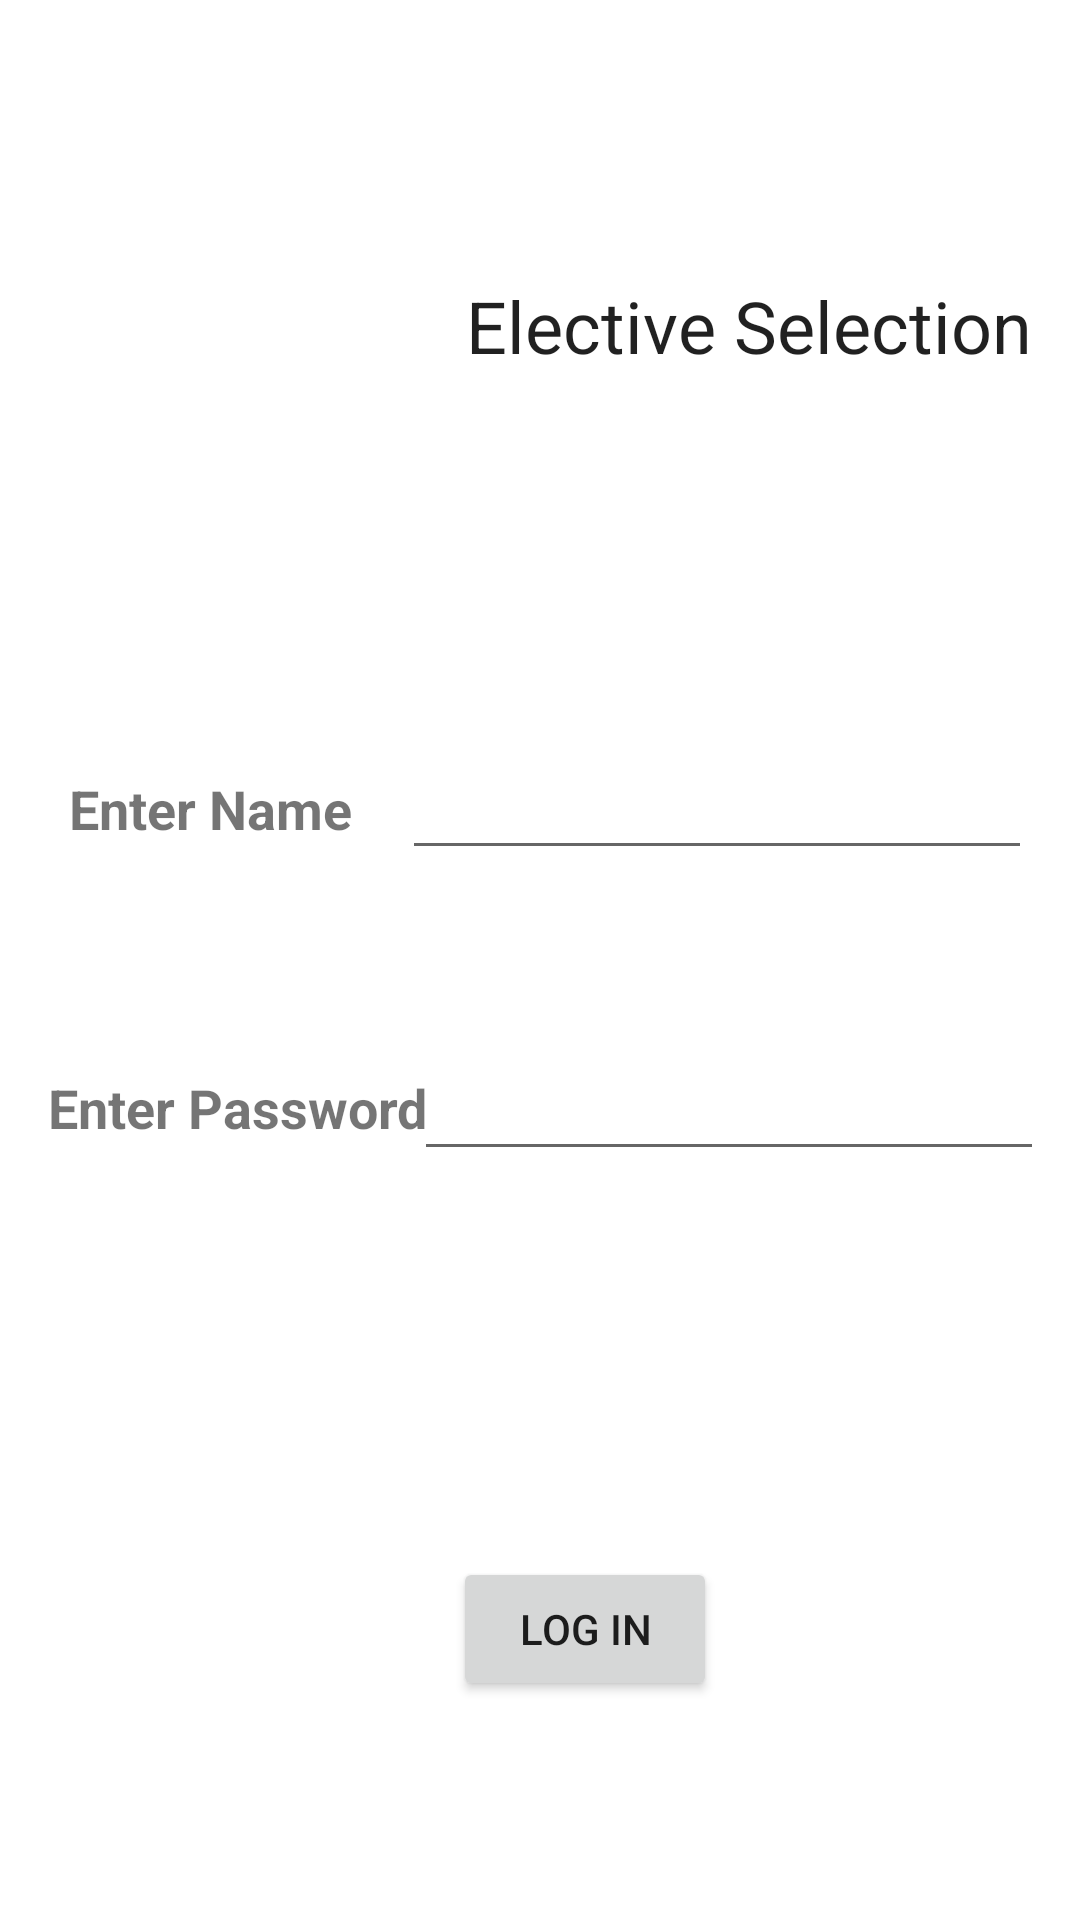

Produce the Android XML layout that renders to this screen, including the resource entries it uses.
<!-- AndroidManifest.xml: application theme Theme.BookingSystem -->
<!-- res/layout/activity_elective.xml -->
<?xml version="1.0" encoding="utf-8"?>
<androidx.constraintlayout.widget.ConstraintLayout xmlns:android="http://schemas.android.com/apk/res/android"
    xmlns:app="http://schemas.android.com/apk/res-auto"
    xmlns:tools="http://schemas.android.com/tools"
    android:layout_width="match_parent"
    android:layout_height="match_parent"
    tools:context=".MainActivity">

    <TextView
        android:id="@+id/textView"
        android:layout_width="wrap_content"
        android:layout_height="wrap_content"
        android:layout_marginStart="23dp"
        android:text="Enter Name"
        android:textSize="18sp"
        android:textStyle="bold"
        app:layout_constraintBottom_toBottomOf="@+id/editText"
        app:layout_constraintStart_toStartOf="parent"
        app:layout_constraintTop_toTopOf="@+id/editText" />

    <EditText
        android:id="@+id/editText"
        android:layout_width="wrap_content"
        android:layout_height="wrap_content"
        android:layout_marginStart="8dp"
        android:layout_marginTop="124dp"
        android:layout_marginEnd="16dp"
        android:ems="10"
        android:inputType="textPersonName"
        app:layout_constraintEnd_toEndOf="parent"
        app:layout_constraintHorizontal_bias="1.0"
        app:layout_constraintStart_toEndOf="@+id/textView"
        app:layout_constraintTop_toBottomOf="@+id/textView3" />

    <TextView
        android:id="@+id/textView2"
        android:layout_width="wrap_content"
        android:layout_height="wrap_content"
        android:layout_marginStart="16dp"
        android:layout_marginTop="64dp"
        android:layout_marginBottom="8dp"
        android:text="Enter Password"
        android:textSize="18sp"
        android:textStyle="bold"
        app:layout_constraintBottom_toBottomOf="parent"
        app:layout_constraintStart_toStartOf="parent"
        app:layout_constraintTop_toBottomOf="@+id/textView"
        app:layout_constraintVertical_bias="0.043" />

    <EditText
        android:id="@+id/editText3"
        android:layout_width="wrap_content"
        android:layout_height="wrap_content"
        android:layout_marginEnd="12dp"
        android:ems="10"
        android:inputType="textPassword"
        app:layout_constraintBottom_toBottomOf="@+id/textView2"
        app:layout_constraintEnd_toEndOf="parent"
        app:layout_constraintTop_toTopOf="@+id/textView2"
        app:layout_constraintVertical_bias="0.476" />

    <Button
        android:id="@+id/button"
        android:layout_width="wrap_content"
        android:layout_height="wrap_content"
        android:layout_marginStart="151dp"
        android:layout_marginBottom="73dp"
        android:text="Log In"
        app:layout_constraintBottom_toBottomOf="parent"
        app:layout_constraintStart_toStartOf="parent" />

    <ImageView
        android:id="@+id/imageView"
        android:layout_width="162dp"
        android:layout_height="185dp"
        android:layout_marginStart="16dp"
        android:layout_marginTop="16dp"
        app:layout_constraintStart_toStartOf="parent"
        app:layout_constraintTop_toTopOf="parent"></ImageView>

    <TextView
        android:id="@+id/textView3"
        android:layout_width="wrap_content"
        android:layout_height="wrap_content"
        android:layout_marginEnd="16dp"
        android:text="Elective Selection"
        android:textAppearance="@style/TextAppearance.AppCompat.Headline"
        app:layout_constraintBottom_toBottomOf="@+id/imageView"
        app:layout_constraintEnd_toEndOf="parent"
        app:layout_constraintTop_toTopOf="@+id/imageView" />
</androidx.constraintlayout.widget.ConstraintLayout>
<!-- resources referenced by this layout -->
<resources>
  <style name="Theme.BookingSystem" parent="Theme.MaterialComponents.DayNight.DarkActionBar">
          
          <item name="colorPrimary">@color/purple_500</item>
          <item name="colorPrimaryVariant">@color/purple_700</item>
          <item name="colorOnPrimary">@color/white</item>
          
          <item name="colorSecondary">@color/teal_200</item>
          <item name="colorSecondaryVariant">@color/teal_700</item>
          <item name="colorOnSecondary">@color/black</item>
          
          <item name="android:statusBarColor" tools:targetApi="l">?attr/colorPrimaryVariant</item>
          
      </style>
  <!-- not gathered from this repository: default colours our renderer supplied (Android Studio template values) -->
  <color name="purple_500">#FF6200EE</color>
  <color name="purple_700">#FF3700B3</color>
  <color name="teal_200">#FF03DAC5</color>
  <color name="teal_700">#FF018786</color>
  <color name="black">#FF000000</color>
  <color name="white">#FFFFFFFF</color>
</resources>
